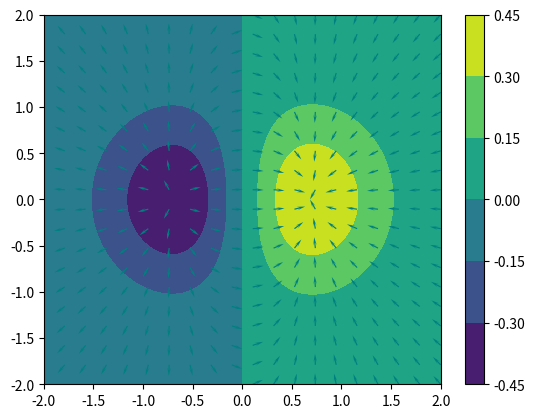

Here is the Python script that generated this plot:

from matplotlib.pyplot import cm
import numpy as np
import matplotlib.pyplot as plt

# Contour Plot
X, Y = np.mgrid[-2:2:100j, -2:2:100j]
Z = X*np.exp(-(X**2 + Y**2))
cp = plt.contourf(X, Y, Z)
cb = plt.colorbar(cp)

# Vector Field
Y, X = np.mgrid[-2:2:20j, -2:2:20j]
U =(1 - 2*(X**2))*np.exp(-((X**2)+(Y**2)))
V = -2*X*Y*np.exp(-((X**2)+(Y**2)))
speed = np.sqrt(U**2 + V**2)
UN = U/speed
VN = V/speed
quiv = plt.quiver(X, Y, UN, VN,  # assign to var
           color='Teal', 
           headlength=7)

plt.show()